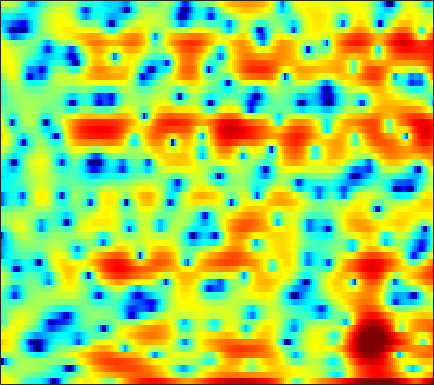

The file beside this chart, header and first rows:
5.0725, 5.1042, 4.9752, 4.6814, 4.3526, 3.7787, 3.0734, 2.443, 1.4656, 0.37724, -0.76432, -1.602, -2.5473, -3.2698, -3.5302, -3.7801, -3.9314, -4.0973, -4.5081, -5.1924, -6.236, -7.3895, -9.5919, -13.086
3.066, 2.97, 2.811, 2.614, 2.446, 2.193, 1.915, 1.694, 1.389, 1.074, 0.7633, 0.532, 0.2355, -0.05385, -0.2699, -0.563, -0.8754, -1.129, -1.493, -1.881, -2.288, -2.602, -3.014, -3.391
0.6298, 0.4969, 0.449, 0.5237, 0.6358, 0.8263, 1.039, 1.176, 1.348, 1.475, 1.551, 1.575, 1.564, 1.506, 1.43, 1.286, 1.095, 0.9224, 0.6469, 0.3189, -0.07177, -0.4047, -0.9398, -1.572
-21.11, -15.71, -8.704, -5.054, -3.274, -1.583, -0.4243, 0.199, 0.7917, 1.167, 1.371, 1.438, 1.438, 1.36, 1.278, 1.146, 1.019, 0.9382, 0.8516, 0.7837, 0.7401, 0.7071, 0.6581, 0.5848
1.14, 1.019, 1.076, 1.266, 1.431, 1.576, 1.579, 1.475, 1.175, 0.7004, 0.0452, -0.5494, -1.475, -2.498, -3.3, -4.251, -4.886, -5.036, -4.746, -4.06, -3.184, -2.495, -1.589, -0.7676
5.542, 5.275, 4.871, 4.395, 3.99, 3.346, 2.546, 1.821, 0.6543, -0.7644, -2.463, -3.935, -6.246, -9.021, -11.59, -15.99, -23.12, -26.29, -18.15, -13.1, -9.704, -7.831, -5.791, -4.154
6.327, 6.097, 5.69, 5.153, 4.669, 3.87, 2.874, 1.967, 0.505, -1.298, -3.5, -5.467, -8.598, -12.54, -16.3, -22.97, -25.19, -20.88, -16.38, -13.22, -10.75, -9.15, -7.346, -5.858
4.781, 4.846, 4.876, 4.769, 4.577, 4.166, 3.574, 3.002, 2.056, 0.8756, -0.5412, -1.747, -3.465, -5.181, -6.367, -7.607, -8.383, -8.618, -8.519, -8.096, -7.67, -7.347, -6.888, -6.399
0.2633, 1.216, 2.301, 3.138, 3.581, 3.949, 4.068, 4.008, 3.753, 3.306, 2.69, 2.126, 1.276, 0.3239, -0.4344, -1.474, -2.587, -3.483, -4.828, -6.287, -7.894, -9.137, -10.73, -11.77
-4.526, -2.446, -0.348, 1.218, 2.136, 3.052, 3.664, 3.937, 4.099, 4.066, 3.864, 3.591, 3.075, 2.389, 1.756, 0.7732, -0.3922, -1.438, -3.121, -5.221, -7.789, -10.16, -13.94, -16.79
-3.091, -2, -0.6855, 0.4237, 1.121, 1.898, 2.494, 2.826, 3.131, 3.282, 3.301, 3.222, 3.003, 2.646, 2.277, 1.672, 0.9341, 0.2988, -0.6912, -1.814, -3.013, -3.917, -5.048, -6.131
-2.01, -1.539, -0.9448, -0.4183, -0.07806, 0.3104, 0.6688, 0.9278, 1.251, 1.53, 1.742, 1.861, 1.956, 1.98, 1.925, 1.751, 1.484, 1.237, 0.8495, 0.3866, -0.1448, -0.5508, -1.126, -1.712
-1.515, -1.639, -1.917, -2.246, -2.482, -2.69, -2.711, -2.547, -2.103, -1.482, -0.805, -0.3089, 0.2659, 0.7313, 1.008, 1.276, 1.417, 1.454, 1.44, 1.367, 1.249, 1.13, 0.9594, 0.8065
-0.7664, -1.601, -3.078, -5.071, -6.962, -10.05, -12.53, -11.85, -8.782, -5.943, -3.789, -2.538, -1.253, -0.3207, 0.202, 0.7175, 1.073, 1.232, 1.353, 1.42, 1.463, 1.501, 1.574, 1.687
1.244, 0.2584, -1.308, -3.222, -4.873, -7.066, -8.478, -8.285, -6.755, -4.87, -3.225, -2.219, -1.172, -0.4063, -0.01348, 0.2773, 0.3794, 0.3463, 0.1629, -0.09888, -0.335, -0.4006, -0.2732, 0.129
3.215, 2.423, 1.337, 0.2364, -0.5556, -1.43, -1.974, -2.182, -2.174, -1.865, -1.415, -1.065, -0.6712, -0.3931, -0.2869, -0.3583, -0.7487, -1.239, -2.242, -3.804, -6.047, -8.141, -9.71, -7.227
3.04, 2.217, 1.042, -0.1994, -1.169, -2.433, -3.436, -3.846, -3.869, -3.458, -2.818, -2.344, -1.816, -1.538, -1.495, -1.597, -1.938, -2.371, -3.136, -4.139, -5.499, -6.503, -6.824, -5.161
0.4061, -0.2974, -1.534, -3.145, -4.802, -8.122, -13.73, -20.46, -14.94, -9.305, -6.349, -5.003, -3.956, -3.676, -3.854, -4.397, -5.034, -5.391, -5.315, -4.556, -3.376, -2.44, -1.094, 0.2966
-4.271, -3.905, -3.742, -4.053, -4.509, -5.383, -6.343, -6.639, -6.208, -5.259, -4.255, -3.735, -3.591, -4.024, -4.905, -7.157, -11.43, -18.51, -18.8, -9.101, -4.534, -2.217, 0.07131, 1.821
-9.591, -7.617, -5.756, -4.597, -3.959, -3.306, -2.829, -2.532, -2.126, -1.78, -1.518, -1.412, -1.48, -1.749, -2.083, -2.721, -3.285, -3.462, -3.162, -2.225, -0.9326, 0.07248, 1.318, 2.355
-8.807, -7.723, -6.349, -4.988, -4.108, -3.103, -2.238, -1.699, -1.134, -0.6776, -0.3665, -0.2232, -0.1012, -0.1058, -0.1338, -0.1618, -0.1932, -0.143, 0.03779, 0.3423, 0.7637, 1.107, 1.573, 1.993
-9.803, -8.552, -6.801, -5.112, -3.951, -2.643, -1.556, -0.8851, -0.1881, 0.3239, 0.6475, 0.7804, 0.8623, 0.8222, 0.7287, 0.6089, 0.4806, 0.4135, 0.3989, 0.467, 0.6264, 0.7906, 1.021, 1.242
-14.13, -10.09, -6.441, -3.904, -2.452, -0.8939, 0.2707, 0.9338, 1.596, 1.992, 2.163, 2.146, 1.924, 1.534, 1.119, 0.4461, -0.2438, -0.7163, -1.161, -1.273, -1.056, -0.7372, -0.249, 0.1825
-4.234, -3.169, -1.646, -0.2088, 0.7286, 1.773, 2.592, 3.048, 3.448, 3.609, 3.524, 3.288, 2.704, 1.774, 0.8238, -0.9265, -3.322, -5.631, -8.887, -9.208, -6.494, -4.537, -2.632, -1.44
0.3215, 0.6119, 1.11, 1.638, 2.058, 2.555, 2.966, 3.199, 3.372, 3.394, 3.218, 2.946, 2.373, 1.46, 0.5657, -1.056, -3.22, -5.146, -7.584, -7.888, -6.103, -4.636, -3.146, -2.32
0.364, 0.4186, 0.5958, 0.8359, 1.04, 1.312, 1.536, 1.672, 1.799, 1.863, 1.845, 1.767, 1.595, 1.312, 1.008, 0.5383, -0.02777, -0.435, -0.8748, -1.093, -1.135, -1.105, -1.102, -1.246
-2.136, -2.159, -1.935, -1.508, -1.21, -0.8824, -0.6761, -0.611, -0.5587, -0.4977, -0.2946, -0.03365, 0.4, 0.9091, 1.239, 1.608, 1.864, 1.959, 1.994, 1.896, 1.698, 1.47, 1.037, 0.4781
-10.5, -9.637, -6.942, -4.809, -3.748, -3.037, -3.021, -3.445, -4.535, -5.795, -5.991, -4.852, -2.533, -0.349, 1.029, 2.409, 3.389, 3.881, 4.243, 4.294, 4.054, 3.68, 2.929, 1.869
-9.97, -9.327, -7.081, -5.174, -4.242, -3.661, -3.894, -4.642, -6.655, -10, -12.07, -8.924, -4.243, -0.9246, 0.8892, 2.693, 3.911, 4.537, 5.002, 5.113, 4.854, 4.426, 3.488, 2.088
-4.924, -4.846, -4.558, -4.14, -3.847, -3.564, -3.45, -3.439, -3.474, -3.379, -2.923, -2.28, -1.136, 0.1362, 1.047, 2.099, 2.915, 3.354, 3.697, 3.759, 3.552, 3.214, 2.532, 1.576
-5.046, -4.813, -4.495, -4.193, -3.951, -3.637, -3.281, -2.998, -2.546, -2.027, -1.391, -0.876, -0.1167, 0.639, 1.188, 1.826, 2.34, 2.607, 2.818, 2.831, 2.662, 2.414, 1.954, 1.373
-5.614, -5.273, -4.97, -4.773, -4.644, -4.395, -4.011, -3.608, -2.923, -2.102, -1.233, -0.5657, 0.2761, 1.053, 1.556, 2.131, 2.549, 2.76, 2.887, 2.849, 2.631, 2.366, 1.88, 1.288
-4.865, -4.849, -5.223, -5.914, -6.536, -7.173, -7.124, -6.436, -4.959, -3.257, -1.679, -0.6004, 0.6232, 1.658, 2.273, 2.934, 3.383, 3.587, 3.672, 3.546, 3.203, 2.807, 2.078, 1.139
-2.333, -2.921, -4.28, -6.516, -9.173, -15.72, -28.74, -14.45, -8.099, -4.508, -2.035, -0.621, 0.914, 2.108, 2.826, 3.562, 4.072, 4.287, 4.373, 4.196, 3.76, 3.237, 2.259, 0.8949
0.5364, -0.105, -1.247, -2.655, -3.833, -5.19, -5.814, -5.565, -4.615, -3.37, -2.082, -1.152, 0.02153, 1.069, 1.783, 2.566, 3.134, 3.409, 3.556, 3.45, 3.078, 2.623, 1.78, 0.6545
3.142, 2.585, 1.702, 0.6636, -0.1444, -1.249, -2.283, -3.006, -3.801, -4.366, -4.41, -3.974, -2.917, -1.553, -0.5815, 0.5375, 1.338, 1.746, 1.994, 1.954, 1.64, 1.261, 0.6195, -0.1165
5.523, 4.921, 3.98, 2.861, 1.919, 0.4756, -1.248, -2.856, -5.691, -10.07, -17.25, -15.17, -8.335, -4.43, -2.469, -0.7289, 0.35, 0.7885, 0.9925, 0.785, 0.2338, -0.3926, -1.497, -2.797
6.274, 5.541, 4.403, 3.179, 2.201, 0.8674, -0.5235, -1.633, -3.259, -4.908, -5.873, -5.621, -4.233, -2.533, -1.507, -0.5371, -0.05434, -0.004777, -0.2668, -0.8734, -1.783, -2.675, -4.328, -6.815
5.329, 4.24, 2.551, 0.7349, -0.5391, -1.758, -2.21, -2.128, -1.777, -1.34, -0.9022, -0.575, -0.124, 0.2304, 0.329, 0.2173, -0.3116, -0.973, -2.259, -3.817, -5.269, -5.966, -6.106, -5.782
3.899, 2.447, -0.1516, -4.031, -8.771, -20.77, -10, -5.681, -2.427, -0.4467, 0.808, 1.419, 1.901, 2.005, 1.852, 1.278, 0.1819, -1.068, -3.568, -7.663, -16.26, -28.38, -11.06, -5.998
1.658, 0.8381, -0.5086, -2.078, -3.182, -3.92, -3.402, -2.454, -1.052, 0.1733, 1.073, 1.556, 1.924, 1.978, 1.848, 1.38, 0.6102, -0.1774, -1.471, -2.872, -3.975, -4.264, -3.714, -2.551
-0.8434, -0.7688, -0.7765, -0.8407, -0.8421, -0.7407, -0.4798, -0.1818, 0.2874, 0.7405, 1.137, 1.356, 1.527, 1.564, 1.48, 1.25, 0.9021, 0.5884, 0.141, -0.2794, -0.5904, -0.7074, -0.7216, -0.61
-3.05, -2.293, -1.499, -0.873, -0.4909, -0.06664, 0.3002, 0.542, 0.822, 1.044, 1.213, 1.289, 1.334, 1.318, 1.258, 1.15, 0.9995, 0.8738, 0.7057, 0.5503, 0.4177, 0.3357, 0.2243, 0.09349
-3.896, -2.878, -1.743, -0.8448, -0.32, 0.2324, 0.6259, 0.824, 0.9789, 1.046, 1.018, 0.9646, 0.8616, 0.7309, 0.6519, 0.5524, 0.4801, 0.4422, 0.4176, 0.4233, 0.4466, 0.4576, 0.4663, 0.4303
-3.345, -2.36, -1.189, -0.2463, 0.3138, 0.8454, 1.126, 1.187, 1.089, 0.818, 0.4238, 0.09651, -0.3358, -0.6979, -0.89, -1.05, -1.079, -1.026, -0.8753, -0.644, -0.347, -0.09843, 0.2416, 0.5433
-3.141, -1.701, -0.1284, 1.048, 1.668, 2.123, 2.186, 1.983, 1.39, 0.4244, -0.8114, -1.857, -3.192, -4.114, -4.483, -4.543, -4.374, -4.177, -3.818, -3.276, -2.489, -1.758, -0.7606, 0.1809
-2.591, -0.3749, 1.668, 2.973, 3.543, 3.84, 3.629, 3.121, 1.938, 0.09656, -2.62, -5.493, -11.03, -16.76, -14.28, -10.74, -9.488, -9.585, -10.48, -10.66, -8.457, -6.134, -3.353, -1.197
1.513, 2.494, 3.562, 4.262, 4.527, 4.541, 4.138, 3.548, 2.345, 0.6219, -1.656, -3.748, -6.758, -8.931, -9.412, -9.406, -9.852, -10.96, -13.72, -15.96, -12.27, -8.887, -5.479, -3.128
3.599, 3.891, 4.19, 4.33, 4.309, 4.097, 3.645, 3.147, 2.293, 1.222, -0.01456, -1.011, -2.32, -3.506, -4.323, -5.267, -6.123, -6.641, -7.216, -7.403, -7.076, -6.524, -5.564, -4.584
4.35, 4.346, 4.261, 4.084, 3.893, 3.541, 3.096, 2.705, 2.114, 1.452, 0.6987, 0.1266, -0.6642, -1.502, -2.145, -3.003, -3.877, -4.566, -5.48, -6.282, -6.88, -7.099, -6.967, -6.407
4.838, 4.57, 4.139, 3.658, 3.283, 2.792, 2.343, 2.037, 1.647, 1.275, 0.9197, 0.6425, 0.2362, -0.2463, -0.65, -1.353, -2.297, -3.225, -4.82, -7.03, -10.05, -12.59, -13.15, -9.938
4.433, 3.765, 2.761, 1.687, 0.9176, 0.0964, -0.4166, -0.6077, -0.66, -0.5763, -0.376, -0.2317, -0.03605, 0.132, 0.1725, 0.0399, -0.3721, -0.9166, -2.053, -3.795, -6.179, -7.994, -8.22, -5.657
0.6831, -0.5132, -2.58, -5.252, -7.514, -9.996, -10.27, -9.449, -8.275, -7.407, -6.664, -5.923, -4.668, -3.31, -2.396, -1.361, -0.6228, -0.2796, -0.06938, -0.0496, -0.04961, 0.05756, 0.4209, 1.079
-4.064, -5.178, -7.391, -10.69, -14.23, -19.58, -18.69, -16.58, -15.75, -17.18, -20.74, -19.66, -13.58, -9.093, -6.641, -4.223, -2.456, -1.448, -0.385, 0.4504, 1.139, 1.608, 2.206, 2.789
-6.512, -6.541, -7.054, -8.006, -8.866, -9.982, -10.91, -11.53, -12.51, -13.82, -14.71, -14.09, -11.6, -8.732, -6.845, -4.711, -2.978, -1.889, -0.6458, 0.3958, 1.28, 1.854, 2.545, 3.146
-5.663, -4.99, -4.587, -4.606, -4.795, -5.2, -5.714, -6.129, -6.635, -7.003, -7.11, -6.956, -6.429, -5.613, -4.86, -3.778, -2.681, -1.847, -0.8037, 0.1573, 1.03, 1.621, 2.314, 2.904
-1.524, -1.153, -0.8808, -0.8348, -0.9391, -1.228, -1.654, -2.044, -2.623, -3.222, -3.811, -4.209, -4.605, -4.754, -4.642, -4.197, -3.436, -2.739, -1.74, -0.7531, 0.1488, 0.76, 1.458, 2.039
2.588, 2.681, 2.7, 2.58, 2.383, 1.969, 1.385, 0.8262, -0.1085, -1.285, -2.731, -4.015, -5.984, -7.987, -9.021, -8.799, -7.125, -5.719, -4.018, -2.663, -1.618, -1.007, -0.3467, 0.1744
